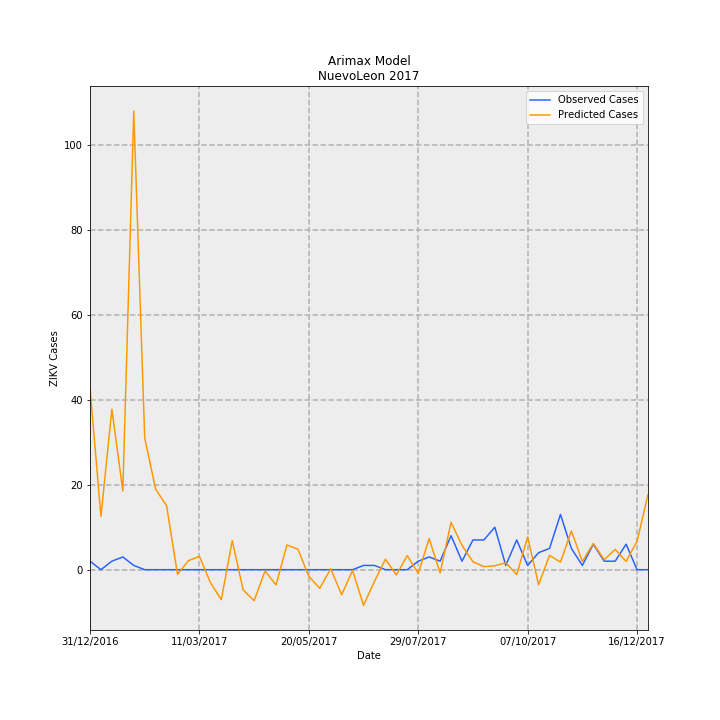

Values plotted in this chart, from the file beside it:
Date, predictions_incidence, observed_incidence, Predicted Cases, Observed Cases, error
31/12/2016, 0.8348, 0.03907, 42.74, 2.0, -40.74
07/01/2017, 0.245, 0.0, 12.54, 0.0, -12.54
14/01/2017, 0.7378, 0.03907, 37.77, 2.0, -35.77
21/01/2017, 0.3617, 0.0586, 18.52, 3.0, -15.52
28/01/2017, 2.108, 0.01953, 107.9, 1.0, -106.9
04/02/2017, 0.6056, 0.0, 31, 0.0, -31
11/02/2017, 0.3702, 0.0, 18.95, 0.0, -18.95
18/02/2017, 0.2938, 0.0, 15.04, 0.0, -15.04
25/02/2017, -0.0211, 0.0, -1.08, 0.0, 1.08
04/03/2017, 0.04166, 0.0, 2.133, 0.0, -2.133
11/03/2017, 0.06132, 0.0, 3.139, 0.0, -3.139
18/03/2017, -0.05886, 0.0, -3.013, 0.0, 3.013
25/03/2017, -0.138, 0.0, -7.066, 0.0, 7.066
01/04/2017, 0.1337, 0.0, 6.843, 0.0, -6.843
08/04/2017, -0.09335, 0.0, -4.779, 0.0, 4.779
15/04/2017, -0.1427, 0.0, -7.303, 0.0, 7.303
22/04/2017, -0.005648, 0.0, -0.2892, 0.0, 0.2892
29/04/2017, -0.06993, 0.0, -3.58, 0.0, 3.58
06/05/2017, 0.1136, 0.0, 5.815, 0.0, -5.815
13/05/2017, 0.09439, 0.0, 4.833, 0.0, -4.833
20/05/2017, -0.03035, 0.0, -1.554, 0.0, 1.554
27/05/2017, -0.08596, 0.0, -4.4, 0.0, 4.4
03/06/2017, 0.004789, 0.0, 0.2452, 0.0, -0.2452
10/06/2017, -0.1153, 0.0, -5.904, 0.0, 5.904
17/06/2017, -0.003388, 0.0, -0.1734, 0.0, 0.1734
24/06/2017, -0.1637, 0.01953, -8.38, 1.0, 9.38
01/07/2017, -0.05394, 0.01953, -2.762, 1.0, 3.762
08/07/2017, 0.04833, 0.0, 2.474, 0.0, -2.474
15/07/2017, -0.02442, 0.0, -1.25, 0.0, 1.25
22/07/2017, 0.06484, 0.0, 3.319, 0.0, -3.319
29/07/2017, -0.01699, 0.03907, -0.8697, 2.0, 2.87
05/08/2017, 0.1432, 0.0586, 7.331, 3.0, -4.331
12/08/2017, -0.01508, 0.03907, -0.7721, 2.0, 2.772
19/08/2017, 0.2178, 0.1563, 11.15, 8.0, -3.151
26/08/2017, 0.1114, 0.03907, 5.705, 2.0, -3.705
02/09/2017, 0.03646, 0.1367, 1.867, 7, 5.133
09/09/2017, 0.01404, 0.1367, 0.7189, 7, 6.281
16/09/2017, 0.01777, 0.1953, 0.9095, 10.0, 9.09
23/09/2017, 0.0321, 0.01953, 1.644, 1.0, -0.6435
30/09/2017, -0.02254, 0.1367, -1.154, 7, 8.154
07/10/2017, 0.1505, 0.01953, 7.704, 1.0, -6.704
14/10/2017, -0.06907, 0.07813, -3.536, 4.0, 7.536
21/10/2017, 0.06573, 0.09767, 3.365, 5.0, 1.635
28/10/2017, 0.03471, 0.2539, 1.777, 13.0, 11.22
04/11/2017, 0.1777, 0.09767, 9.097, 5.0, -4.097
11/11/2017, 0.03802, 0.01953, 1.947, 1.0, -0.9466
18/11/2017, 0.1202, 0.1172, 6.156, 6.0, -0.1561
25/11/2017, 0.04609, 0.03907, 2.36, 2.0, -0.3597
02/12/2017, 0.0933, 0.03907, 4.777, 2.0, -2.777
09/12/2017, 0.03792, 0.1172, 1.941, 6.0, 4.059
16/12/2017, 0.1308, 0.0, 6.696, 0.0, -6.696
23/12/2017, 0.3452, 0.0, 17.67, 0.0, -17.67
